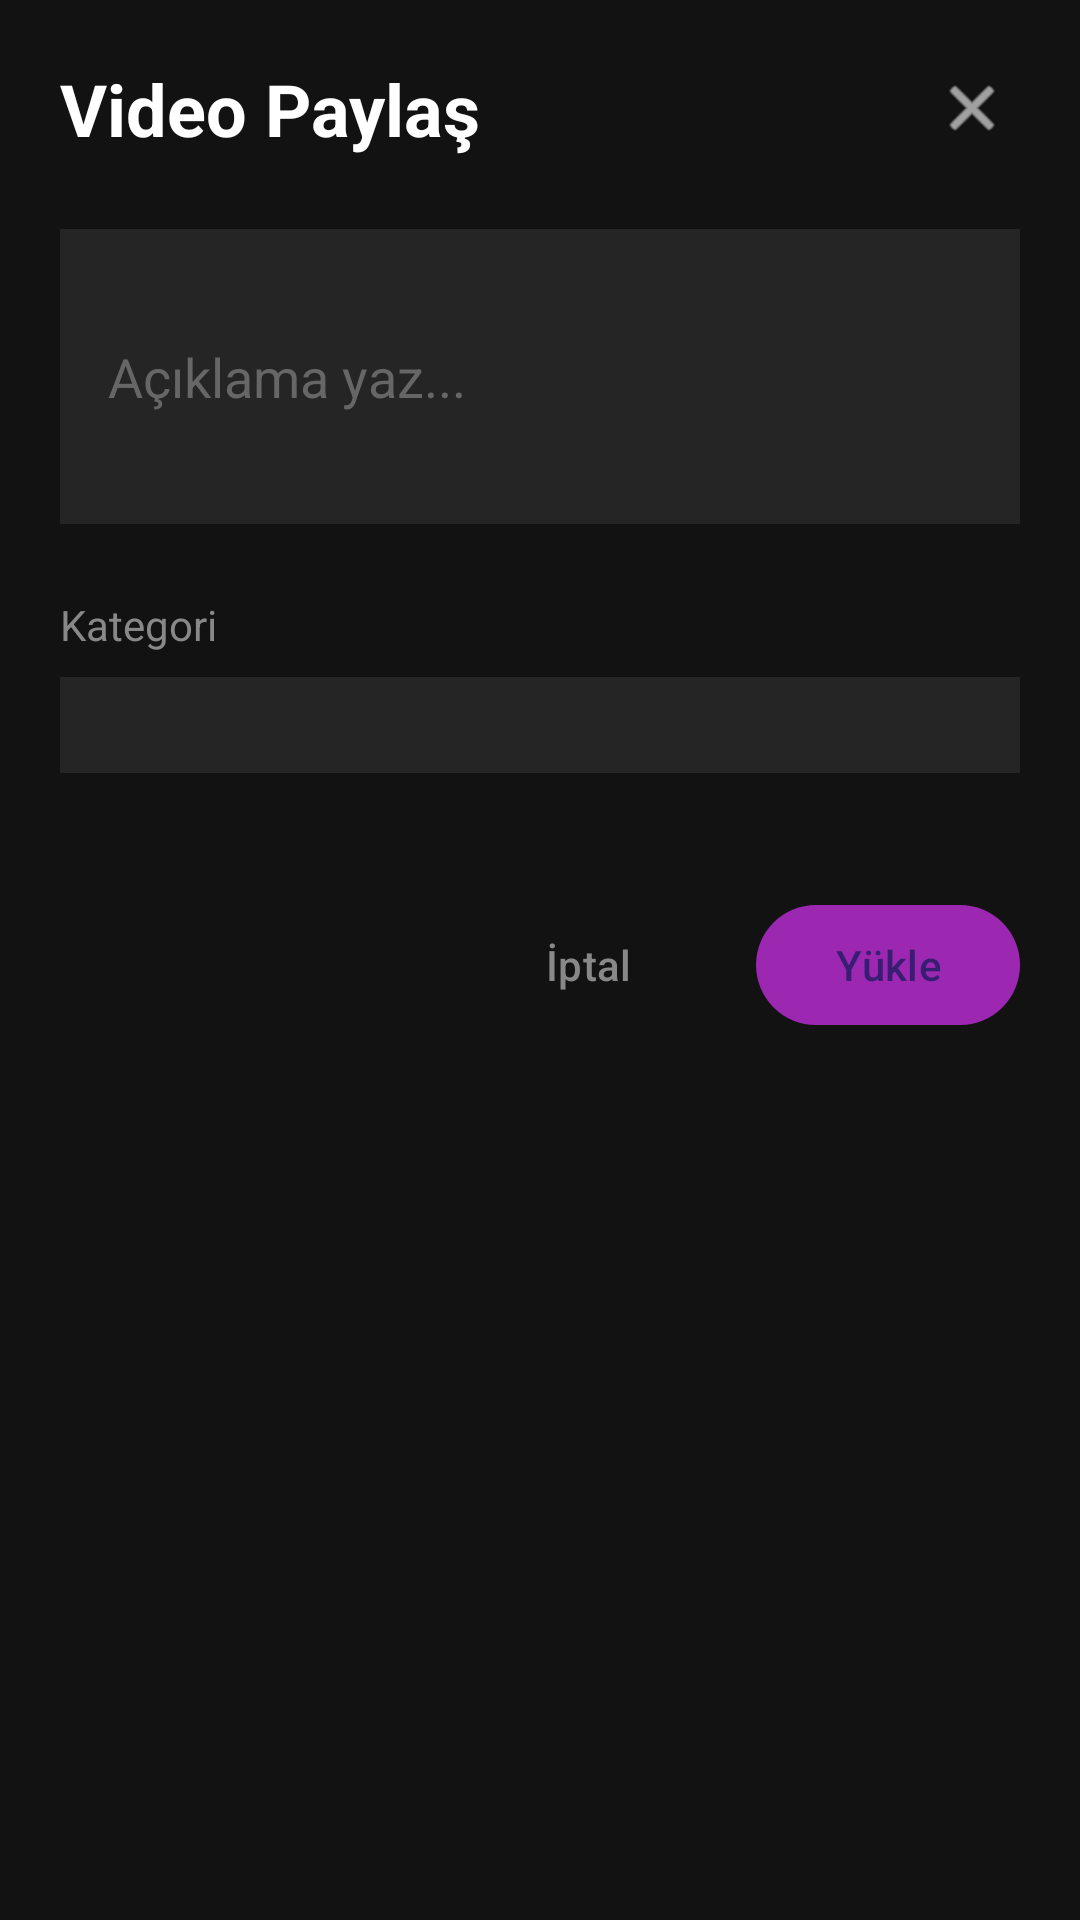

Layout XML and referenced resources for this Android screen:
<!-- AndroidManifest.xml: application theme Theme.Laush -->
<!-- res/layout/dialog_upload_video.xml -->
<?xml version="1.0" encoding="utf-8"?>
<LinearLayout xmlns:android="http://schemas.android.com/apk/res/android"
    xmlns:app="http://schemas.android.com/apk/res-auto"
    android:layout_width="match_parent"
    android:layout_height="match_parent"
    android:orientation="vertical"
    android:background="#121212"
    android:padding="20dp">

    <LinearLayout
        android:layout_width="match_parent"
        android:layout_height="wrap_content"
        android:orientation="horizontal"
        android:gravity="center_vertical">

        <TextView
            android:layout_width="0dp"
            android:layout_height="wrap_content"
            android:layout_weight="1"
            android:text="Video Paylaş"
            android:textColor="#FFFFFF"
            android:textSize="24sp"
            android:textStyle="bold" />

        <ImageView
            android:id="@+id/btnClose"
            android:layout_width="32dp"
            android:layout_height="32dp"
            android:src="@android:drawable/ic_menu_close_clear_cancel"
            android:tint="#FFFFFF"
            android:padding="4dp" />

    </LinearLayout>

    <EditText
        android:id="@+id/etCaption"
        android:layout_width="match_parent"
        android:layout_height="wrap_content"
        android:hint="Açıklama yaz..."
        android:textColor="#FFFFFF"
        android:textColorHint="#666666"
        android:background="#252525"
        android:padding="16dp"
        android:minLines="3"
        android:inputType="textMultiLine"
        android:layout_marginTop="24dp" />

    <TextView
        android:layout_width="wrap_content"
        android:layout_height="wrap_content"
        android:text="Kategori"
        android:textColor="#888888"
        android:textSize="14sp"
        android:layout_marginTop="24dp"
        android:layout_marginBottom="8dp" />

    <Spinner
        android:id="@+id/spCategory"
        android:layout_width="match_parent"
        android:layout_height="wrap_content"
        android:background="#252525"
        android:padding="16dp" />

    <LinearLayout
        android:layout_width="match_parent"
        android:layout_height="wrap_content"
        android:orientation="horizontal"
        android:gravity="end"
        android:layout_marginTop="40dp">

        <com.google.android.material.button.MaterialButton
            android:id="@+id/btnCancel"
            android:layout_width="wrap_content"
            android:layout_height="wrap_content"
            android:text="İptal"
            android:textColor="#888888"
            style="@style/Widget.Material3.Button.TextButton" />

        <com.google.android.material.button.MaterialButton
            android:id="@+id/btnUpload"
            android:layout_width="wrap_content"
            android:layout_height="wrap_content"
            android:text="Yükle"
            app:backgroundTint="#9C27B0"
            android:layout_marginStart="12dp" />

    </LinearLayout>

</LinearLayout>
<!-- resources referenced by this layout -->
<resources>
  <style name="Theme.Laush" parent="Base.Theme.Laush" />
  <style name="Base.Theme.Laush" parent="Theme.Material3.Dark.NoActionBar">
          <item name="colorPrimary">@color/primary</item>
          <item name="colorPrimaryVariant">@color/primary_variant</item>
          <item name="colorSecondary">@color/secondary</item>
          <item name="android:colorBackground">@color/background</item>
          <item name="colorSurface">@color/surface</item>
          <item name="colorOnSurface">@color/on_surface</item>
      </style>
  <color name="primary">#FF9C27B0</color>
  <color name="primary_variant">#FF7B1FA2</color>
  <color name="secondary">#FFE040FB</color>
  <color name="background">#FF121212</color>
  <color name="surface">#FF1E1E1E</color>
  <color name="on_surface">#FFFFFFFF</color>
</resources>
